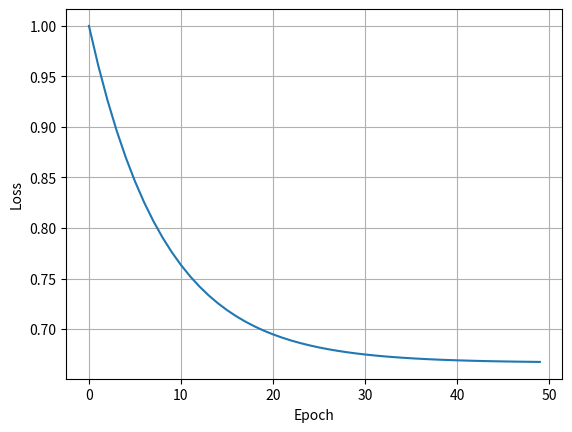

Write the Python code that produced this figure.
import math
import random
from typing import List, Tuple, Union
from matplotlib import pyplot as plt

class Value(object):
    """
    We need to wrap the raw data into a class that will store the
    metadata to help in automatic differentiation.

    Attributes:
        data (float): The data for the Value node.
        _children (Tuple): The children of the current node.
    """

    def __init__(self, data: float, _children: Tuple = ()):
        # The raw data for the Value node.
        self.data = data

        # The partial gradient of the last node with respect to this
        # node. This is also termed as the global gradient.
        # Gradient 0.0 means that there is no effect of the change
        # of the last node with respect to this node. On
        # initialization it is assumed that all the variables have no
        # effect on the entire architecture.
        self.grad = 0.0

        # The function that derives the gradient of the children nodes
        # of the current node. It is easier this way, because each node
        # is built from children nodes and an operation. Upon back-propagation
        # the current node can easily fill in the gradients of the children.
        # Note: The global gradient is the multiplication of the local gradient
        # and the flowing gradient from the parent.
        self._backward = lambda: None

        # Define the children of this node.
        self._prev = set(_children)

    def __repr__(self):
        # This is the string representation of the Value node.
        return f"Value(data={self.data}, grad={self.grad})"

# Build a Value node
raw_data = 5.0
print(f"Raw Data(data={raw_data}, type={type(raw_data)}")
value_node = Value(data=raw_data)

# Calling the `__repr__` function here
print(value_node)

def custom_addition(self, other: Union["Value", float]) -> "Value":
    """
    The addition operation for the Value class.
    Args:
        other (Union["Value", float]): The other value to add to this one.
    Usage:
        >>> x = Value(2)
        >>> y = Value(3)
        >>> z = x + y
        >>> z.data
        5
    """
    # If the other value is not a Value, then we need to wrap it.
    other = other if isinstance(other, Value) else Value(other)

    # Create a new Value node that will be the output of the addition.
    out = Value(data=self.data + other.data, _children=(self, other))

    def _backward():
        # Local gradient:
        # x = a + b
        # dx/da = 1
        # dx/db = 1
        # Global gradient with chain rule:
        # dy/da = dy/dx . dx/da = dy/dx . 1
        # dy/db = dy/dx . dx/db = dy/dx . 1
        self.grad += out.grad * 1.0
        other.grad += out.grad * 1.0

    # Set the backward function on the output node.
    out._backward = _backward
    return out

def custom_reverse_addition(self, other):
    """
    Reverse addition operation for the Value class.
    Args:
        other (float): The other value to add to this one.
    Usage:
        >>> x = Value(2)
        >>> y = Value(3)
        >>> z = y + x
        >>> z.data
        5
    """
    # This is the same as adding. We can reuse the __add__ method.
    return self + other


Value.__add__ = custom_addition
Value.__radd__ = custom_reverse_addition

# Build a and b
a = Value(data=5.0)
b = Value(data=6.0)

# Print the addition
print(f"{a} + {b} => {a+b}")

# Add a and b
c = a + b

# Assign a global gradient to c
c.grad = 11.0
print(f"c => {c}")

# Now apply `_backward` to c
c._backward()
print(f"a => {a}")
print(f"b => {b}")

def custom_multiplication(self, other: Union["Value", float]) -> "Value":
    """
    The multiplication operation for the Value class.
    Args:
        other (float): The other value to multiply to this one.
    Usage:
        >>> x = Value(2)
        >>> y = Value(3)
        >>> z = x * y
        >>> z.data
        6
    """
    # If the other value is not a Value, then we need to wrap it.
    other = other if isinstance(other, Value) else Value(other)

    # Create a new Value node that will be the output of
    # the multiplication.
    out = Value(data=self.data * other.data, _children=(self, other))

    def _backward():
        # Local gradient:
        # x = a * b
        # dx/da = b
        # dx/db = a
        # Global gradient with chain rule:
        # dy/da = dy/dx . dx/da = dy/dx . b
        # dy/db = dy/dx . dx/db = dy/dx . a
        self.grad += out.grad * other.data
        other.grad += out.grad * self.data

    # Set the backward function on the output node.
    out._backward = _backward
    return out

def custom_reverse_multiplication(self, other):
    """
    Reverse multiplication operation for the Value class.
    Args:
        other (float): The other value to multiply to this one.
    Usage:
        >>> x = Value(2)
        >>> y = Value(3)
        >>> z = y * x
        >>> z.data
        6
    """
    # This is the same as multiplying. We can reuse the __mul__ method.
    return self * other


Value.__mul__ = custom_multiplication
Value.__rmul__ = custom_reverse_multiplication

# Build a and b
a = Value(data=5.0)
b = Value(data=6.0)

# Print the multiplication
print(f"{a} * {b} => {a*b}")

# Multiply a and b
c = a * b

# Assign a global gradient to c
c.grad = 11.0
print(f"c => {c}")

# Now apply `_backward` to c
c._backward()
print(f"a => {a}")
print(f"b => {b}")

def custom_power(self, other):
    """
    The power operation for the Value class.
    Args:
        other (float): The other value to raise this one to.
    Usage:
        >>> x = Value(2)
        >>> z = x ** 2.0
        >>> z.data
        4
    """
    assert isinstance(
        other, (int, float)
    ), "only supporting int/float powers for now"

    # Create a new Value node that will be the output of the power.
    out = Value(data=self.data ** other, _children=(self,))

    def _backward():
        # Local gradient:
        # x = a ** b
        # dx/da = b * a ** (b - 1)
        # Global gradient:
        # dy/da = dy/dx . dx/da = dy/dx . b * a ** (b - 1)
        self.grad += out.grad * (other * self.data ** (other - 1))

    # Set the backward function on the output node.
    out._backward = _backward
    return out


Value.__pow__ = custom_power

# Build a
a = Value(data=5.0)
# For power operation we will use
# the raw data and not wrap it into
# a node. This is done for simplicity.
b = 2.0

# Print the power operation
print(f"{a} ** {b} => {a**b}")

# Raise a to the power of b
c = a ** b

# Assign a global gradient to c
c.grad = 11.0
print(f"c => {c}")

# Now apply `_backward` to c
c._backward()
print(f"a => {a}")
print(f"b => {b}")

def custom_negation(self):
    """
    Negation operation for the Value class.
    Usage:
        >>> x = Value(2)
        >>> z = -x
        >>> z.data
        -2
    """
    # This is the same as multiplying by -1. We can reuse the
    # __mul__ method.
    return self * -1

Value.__neg__ = custom_negation

# Build `a`
a = Value(data=5.0)

# Print the negation
print(f"Negation of {a} => {(-a)}")

# Negate a
c = -a

# Assign a global gradient to c
c.grad = 11.0
print(f"c => {c}")

# Now apply `_backward` to c
c._backward()
print(f"a => {a}")

def custom_subtraction(self, other):
    """
    Subtraction operation for the Value class.
    Args:
        other (float): The other value to subtract to this one.
    Usage:
        >>> x = Value(2)
        >>> y = Value(3)
        >>> z = x - y
        >>> z.data
        -1
    """
    # This is the same as adding the negative of the other value.
    # We can reuse the __add__ and the __neg__ methods.
    return self + (-other)

def custom_reverse_subtraction(self, other):
    """
    Reverse subtraction operation for the Value class.
    Args:
        other (float): The other value to subtract to this one.
    Usage:
        >>> x = Value(2)
        >>> y = Value(3)
        >>> z = y - x
        >>> z.data
        1
    """
    # This is the same as subtracting. We can reuse the __sub__ method.
    return other + (-self)


Value.__sub__ = custom_subtraction
Value.__rsub__ = custom_reverse_subtraction

# Build a and b
a = Value(data=5.0)
b = Value(data=4.0)

# Print the negation
print(f"{a} - {b} => {(a-b)}")

# Subtract b from a
c = a - b

# Assign a global gradient to c
c.grad = 11.0
print(f"c => {c}")

# Now apply `_backward` to c
c._backward()
print(f"a => {a}")
print(f"b => {b}")

def custom_division(self, other):
    """
    Division operation for the Value class.
    Args:
        other (float): The other value to divide to this one.
    Usage:
        >>> x = Value(10)
        >>> y = Value(5)
        >>> z = x / y
        >>> z.data
        2
    """
    # Use the __pow__ method to implement division.
    return self * other ** -1

def custom_reverse_division(self, other):
    """
    Reverse division operation for the Value class.
    Args:
        other (float): The other value to divide to this one.
    Usage:
        >>> x = Value(10)
        >>> y = Value(5)
        >>> z = y / x
        >>> z.data
        0.5
    """
    # Use the __pow__ method to implement division.
    return other * self ** -1


Value.__truediv__ = custom_division
Value.__rtruediv__ = custom_reverse_division

# Build a and b
a = Value(data=6.0)
b = Value(data=3.0)

# Print the negation
print(f"{a} / {b} => {(a/b)}")

# Divide a with b
c = a / b

# Assign a global gradient to c
c.grad = 11.0
print(f"c => {c}")

# Now apply `_backward` to c
c._backward()
print(f"a => {a}")
print(f"b => {b}")

def relu(self):
    """
    The relu activation function.
    Usage:
        >>> x = Value(-2)
        >>> y = x.relu()
        >>> y.data
        0
    """
    out = Value(data=0 if self.data < 0 else self.data, _children=(self,))

    def _backward():
        # Local gradient:
        # x = relu(a)
        # dx/da = 0 if a < 0 else 1
        # Global gradient:
        # dy/da = dy/dx . dx/da = dy/dx . (0 if a < 0 else 1)
        self.grad += out.grad * (out.data > 0)

    # Set the backward function on the output node.
    out._backward = _backward
    return out


Value.relu = relu

# Build a
a = Value(data=6.0)

# Print a and the negation
print(f"ReLU ({a}) => {(a.relu())}")
print(f"ReLU (-{a}) => {((-a).relu())}")

# Build a and b
a = Value(3.0)
b = Value(-3.0)

# Apply relu on both the nodes
relu_a = a.relu()
relu_b = b.relu()

# Assign a global gradients
relu_a.grad = 11.0
relu_b.grad = 11.0

# Now apply `_backward`
relu_a._backward()
print(f"a => {a}")
relu_b._backward()
print(f"b => {b}")

def backward(self):
    """
    The backward pass of the backward propagation algorithm.
    Usage:
        >>> x = Value(2)
        >>> y = Value(3)
        >>> z = x * y
        >>> z.backward()
        >>> x.grad
        3
        >>> y.grad
        2
    """
    # Build an empty list which will hold the
    # topologically sorted graph
    topo = []

    # Build a set of all the visited nodes
    visited = set()

    # A closure to help build the topologically sorted graph
    def build_topo(node: "Value"):
        if node not in visited:
            # If node is not visited add the node to the
            # visited set.
            visited.add(node)

            # Iterate over the children of the node that
            # is being visited
            for child in node._prev:
                # Apply recursion to build the topologically sorted
                # graph of the children
                build_topo(child)
            
            # Only append node to the topologically sorted list
            # if all its children are visited.
            topo.append(node)

    # Call the `build_topo` method on self
    build_topo(self)

    # Go one node at a time and apply the chain rule
    # to get its gradient
    self.grad = 1.0
    for node in reversed(topo):
        node._backward()

Value.backward = backward

# Now create an expression that uses a lot of
# primitive operations
a = Value(2.0)
b = Value(3.0)

c = a+b

d = 4.0
e = c**d

f = Value(6.0)
g = e/f

print("BEFORE backward")
for element in [a, b, c, d, e, f, g]:
    print(element)

# Backward on the final node will backprop
# the gradients through the entire DAG
g.backward()

print("\nAFTER backward")
for element in [a, b, c, d, e, f, g]:
    print(element)

# Solve the problem with subtraction
a = Value(data=6.0)
b = Value(data=3.0)

c = a - b
c.backward()
print(f"c => {c}")
print(f"a => {a}")
print(f"b => {b}")

# Solve the problem with division
a = Value(data=6.0)
b = Value(data=3.0)

c = a / b
c.backward()
print(f"c => {c}")
print(f"a => {a}")
print(f"b => {b}")

class Module(object):
    """
    The parent class for all neural network modules.
    """

    def zero_grad(self):
        # Zero out the gradients of all parameters.
        for p in self.parameters():
            p.grad = 0

    def parameters(self):
        # Initialize a parameters function that all the children will
        # override and return a list of parameters.
        return []

class Neuron(Module):
    """
    A single neuron.
    Parameters:
        number_inputs (int): number of inputs
        is_nonlinear (bool): whether to apply ReLU nonlinearity
        name (int): the index of neuron
    """

    def __init__(self, number_inputs: int, name, is_nonlinear: bool = True):
        # Create weights for the neuron. The weights are initialized
        # from a random uniform distribution.
        self.weights = [Value(data=random.uniform(-1, 1)) for _ in range(number_inputs)]

        # Create bias for the neuron.
        self.bias = Value(data=0.0)
        self.is_nonlinear = is_nonlinear

        self.name = name

    def __call__(self, x: List["Value"]) -> "Value":
        # Compute the dot product of the input and the weights. Add the
        # bias to the dot product.
        act = sum(
            ((wi * xi) for wi, xi in zip(self.weights, x)),
            self.bias
        )

        # If activation is mentioned apply ReLU to it.
        return act.relu() if self.is_nonlinear else act

    def parameters(self):
        # Get the parameters of the neuron. The parameters of a neuron
        # is its weights and bias.
        return self.weights + [self.bias]

    def __repr__(self):
        # Print a better representation of the neuron.
        return f"Neuron {self.name}(Number={len(self.weights)}, Non-Linearity={'ReLU' if self.is_nonlinear else 'None'})"

x = [2.0, 3.0]
neuron = Neuron(number_inputs=2, name=1)
print(neuron)
out = neuron(x)
print(f"Output => {out}")

class Layer(Module):
    """
    A layer of neurons.
    Parameters:
        number_inputs (int): number of inputs
        number_outputs (int): number of outputs
        name (int): index of the layer
    """

    def __init__(self, number_inputs: int, number_outputs: int, name: int, **kwargs):
        # A layer is a list of neurons.
        self.neurons = [
            Neuron(number_inputs=number_inputs, name=idx, **kwargs) for idx in range(
                number_outputs)
        ]
        self.name = name
        self.number_outputs = number_outputs

    def __call__(self, x: List["Value"]) -> Union[List["Value"], "Value"]:
        # Iterate over all the neurons and compute the output of each.
        out = [n(x) for n in self.neurons]
        return out if self.number_outputs != 1 else out[0]

    def parameters(self):
        # The parameters of a layer is the parameters of all the neurons.
        return [p for n in self.neurons for p in n.parameters()]

    def __repr__(self):
        # Print a better representation of the layer.
        layer_str = "\n".join(f'    - {str(n)}' for n in self.neurons)
        return f"Layer {self.name} \n{layer_str}\n"

x = [2.0, 3.0]
layer = Layer(number_inputs=2, number_outputs=3, name=1)
print(layer)
out = layer(x)
print(f"Output => {out}")

x = [2.0, 3.0]
layer = Layer(number_inputs=2, number_outputs=1, name=1)
print(layer)
out = layer(x)
print(f"Output => {out}")

class MLP(Module):
    """
    The Multi-Layer Perceptron (MLP) class.
    Parameters:
        number_inputs (int): number of inputs.
        list_number_outputs (List[int]): number of outputs in each layer.
    """

    def __init__(self, number_inputs: int, list_number_outputs: List[int]):
        # Get the number of inputs and all the number of outputs in
        # a single list.
        total_size = [number_inputs] + list_number_outputs

        # Build layers by connecting each layer to the previous one.
        self.layers = [
            # Do not use non linearity in the last layer.
            Layer(
                number_inputs=total_size[i],
                number_outputs=total_size[i + 1],
                name=i,
                is_nonlinear=i != len(list_number_outputs) - 1
            )
            for i in range(len(list_number_outputs))
        ]

    def __call__(self, x: List["Value"]) -> List["Value"]:
        # Iterate over the layers and compute the output of
        # each sequentially.
        for layer in self.layers:
            x = layer(x)
        return x

    def parameters(self):
        # Get the parameters of the MLP
        return [p for layer in self.layers for p in layer.parameters()]

    def __repr__(self):
        # Print a better representation of the MLP.
        mlp_str = "\n".join(f'  - {str(layer)}' for layer in self.layers)
        return f"MLP of \n{mlp_str}"

x = [2.0, 3.0]
mlp = MLP(number_inputs=2, list_number_outputs=[3, 3, 1])
print(mlp)
out = mlp(x)
print(f"Output => {out}")

# Build a dataset
xs = [
    [0.5, 0.5, 0.70],
    [0.4, -0.1, 0.5],
    [-0.2, -0.75, 1.0],
]
ys = [0.0, 1.0, 0.0]

# Build an MLP
mlp = MLP(number_inputs=3, list_number_outputs=[3, 3, 1])

def forward(mlp: "MLP", xs: List[List[float]]) -> List["Value"]:
    # Get the predictions upon forwarding the input data through
    # the mlp
    ypred = [mlp(x) for x in xs]
    return ypred

def compute_loss(ys: List[int], ypred: List["Value"]) -> "Value":
    # Obtain the L2 distance of the prediction and ground truths
    loss = sum(
        [(ygt - yout)**2 for ygt, yout in zip(ys, ypred)]
    )
    return loss

def update_mlp(mlp: "MLP"):
    # Iterate over all the layers of the MLP
    for layer in mlp.layers:
        # Iterate over all the neurons of each layer
        for neuron in layer.neurons:
            # Iterate over all the weights of each neuron
            for weight in neuron.weights:
                # Update the data of the weight with the 
                # gradient information.
                weight.data -= (1e-2 * weight.grad)
            # Update the data of the bias with the 
            # gradient information.
            neuron.bias.data -= (1e-2 * neuron.bias.grad)

# Define the epochs for which we want to run the training process.
epochs = 50

# Define a loss list to help log the loss.
loss_list = []

# Iterate each epoch and train the model.
for idx in range(epochs):
    # Step 1: Forward the inputs to the mlp and get the predictions
    ypred = forward(mlp, xs)
    # Step 2: Compute Loss between the predictions and the ground truths
    loss = compute_loss(ys, ypred)
    # Step 3: Ground the gradients. These accumulate which is not desired.
    mlp.zero_grad()
    # Step 4: Backpropagate the gradients through the entire architecture
    loss.backward()
    # Step 5: Update the mlp
    update_mlp(mlp)
    # Step 6: Log the loss
    loss_list.append(loss.data)
    print(f"Epoch {idx}: Loss {loss.data: 0.2f}")

# Plot the loss
plt.plot(loss_list)
plt.grid()
plt.ylabel("Loss")
plt.xlabel("Epoch")
plt.show()

# Inference
pred = mlp(xs[0])
ygt = ys[0]

print(f"Prediction => {pred.data: 0.2f}")
print(f"Ground Truth => {ygt: 0.2f}")